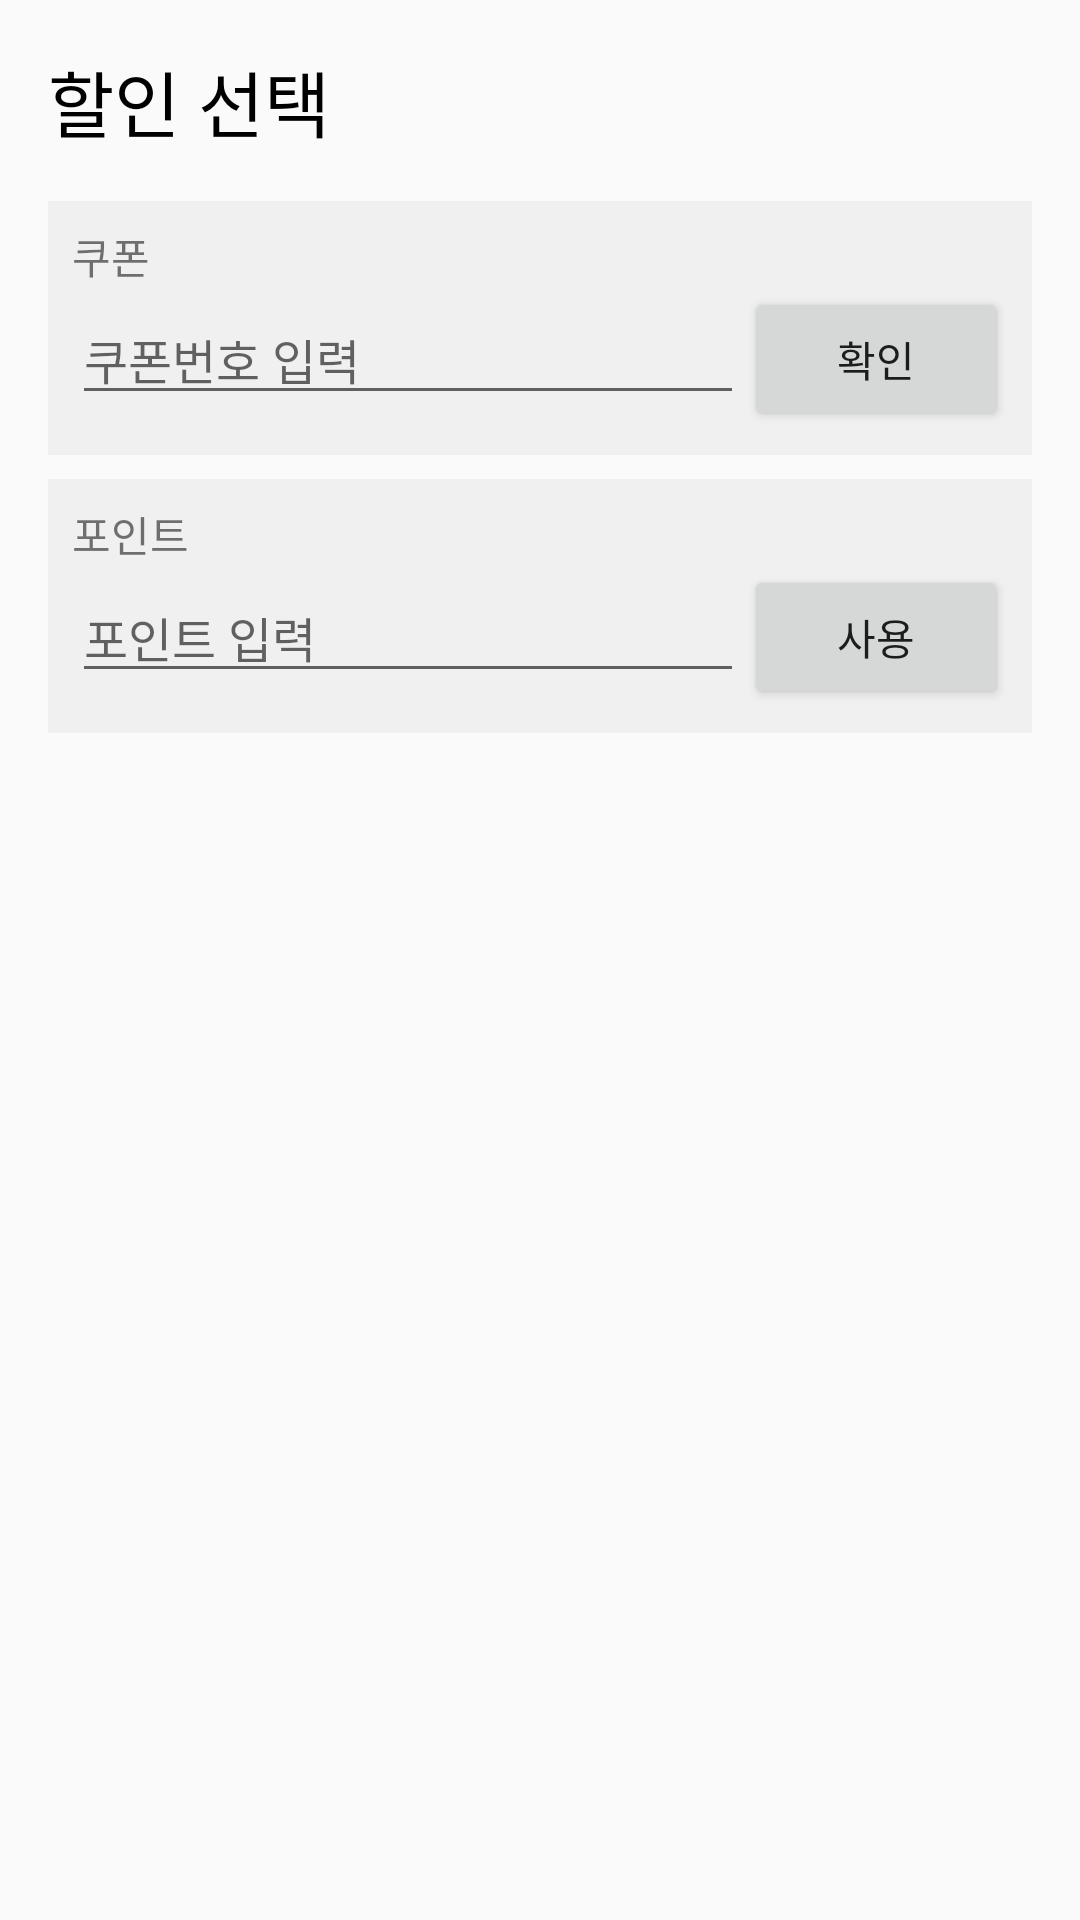

Reconstruct the res/layout file that produces this screen, plus the resources it refers to.
<!-- AndroidManifest.xml: application theme AppTheme -->
<!-- res/layout/fragment_payment_discount.xml -->
<?xml version="1.0" encoding="utf-8"?>
<LinearLayout xmlns:android="http://schemas.android.com/apk/res/android"
    android:orientation="vertical"
    android:padding="16dp"
    android:layout_width="match_parent"
    android:layout_height="wrap_content">

    <TextView
        android:textColor="#000000"
        android:layout_marginBottom="16dp"
        android:text="할인 선택"
        android:textSize="24dp"
        android:layout_width="match_parent"
        android:layout_height="wrap_content"/>

    <LinearLayout
        android:padding="8dp"
        android:background="#F0F0F0"
        android:layout_width="match_parent"
        android:layout_height="wrap_content"
        android:orientation="vertical">

        <TextView
            android:text="쿠폰"
            android:layout_width="wrap_content"
            android:layout_height="wrap_content"/>

        <LinearLayout
            android:layout_width="match_parent"
            android:layout_height="wrap_content"
            android:orientation="horizontal">

            <EditText
                android:id="@+id/editText_coupon"
                android:hint="쿠폰번호 입력"
                android:textSize="16dp"
                android:layout_weight="1"
                android:layout_width="0dp"
                android:layout_height="wrap_content"/>

            <Button
                android:id="@+id/btn_coupon"
                android:text="확인"
                android:layout_width="wrap_content"
                android:layout_height="wrap_content"/>
        </LinearLayout>

    </LinearLayout>

    <LinearLayout

        android:layout_width="match_parent"
        android:layout_height="8dp"/>
    <LinearLayout
        android:padding="8dp"
        android:background="#F0F0F0"
        android:layout_width="match_parent"
        android:layout_height="wrap_content"
        android:orientation="vertical">

        <TextView
            android:text="포인트"
            android:layout_width="wrap_content"
            android:layout_height="wrap_content"/>

        <LinearLayout
            android:layout_width="match_parent"
            android:layout_height="wrap_content"
            android:orientation="horizontal">

            <EditText
                android:id="@+id/editText_point"
                android:hint="포인트 입력"
                android:textSize="16dp"
                android:layout_weight="1"
                android:layout_width="0dp"
                android:layout_height="wrap_content"/>

            <Button
                android:id="@+id/btn_point"
                android:text="사용"
                android:layout_width="wrap_content"
                android:layout_height="wrap_content"/>
        </LinearLayout>

    </LinearLayout>
</LinearLayout>
<!-- resources referenced by this layout -->
<resources>
  <style name="AppTheme" parent="Theme.AppCompat.Light.DarkActionBar">
          
          <item name="colorPrimary">@color/colorPrimary</item>
          <item name="colorPrimaryDark">@color/colorPrimaryDark</item>
          <item name="colorAccent">@color/colorAccent</item>
          <item name="android:colorControlHighlight">@color/colorPrimaryDark</item>
      </style>
  <color name="colorPrimary">#247CE1</color>
  <color name="colorPrimaryDark">#1160BC</color>
  <color name="colorAccent">#D81B60</color>
</resources>
